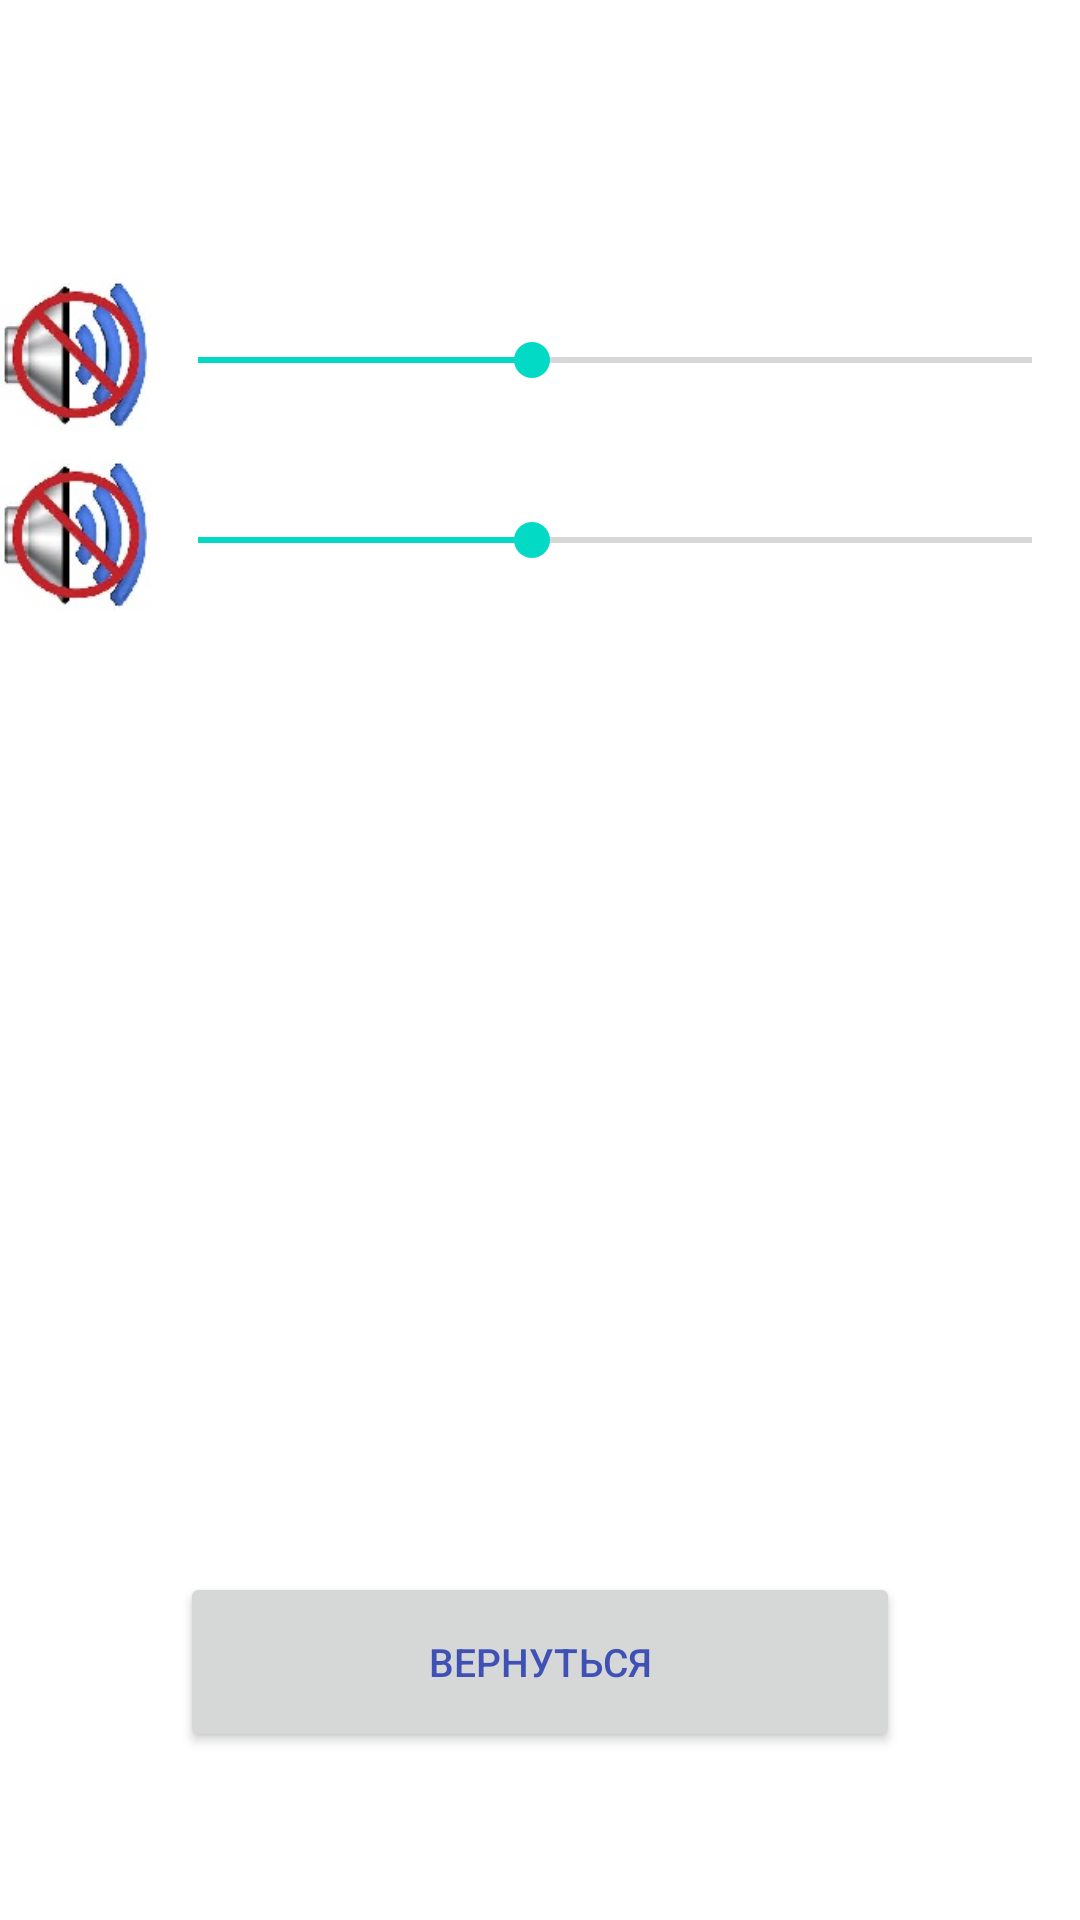

This screen was rendered from an Android layout file. Write that file and the resources it references.
<!-- AndroidManifest.xml: application theme AppTheme -->
<!-- res/layout/activity_settings.xml -->
<?xml version="1.0" encoding="utf-8"?>
<RelativeLayout xmlns:android="http://schemas.android.com/apk/res/android"
    xmlns:app="http://schemas.android.com/apk/res-auto"
    xmlns:tools="http://schemas.android.com/tools"
    android:layout_width="match_parent"
    android:layout_height="match_parent"
    android:orientation="horizontal"
    tools:context="com.blackcode.ru.boss.Settings"
    android:background="@android:color/white">

    <ImageView
        android:layout_width="51dp"
        android:layout_height="58dp"
        android:layout_alignParentStart="true"
        android:layout_alignTop="@+id/seekbar1"
        android:src="@drawable/sound" />

    <ImageView
        android:layout_width="51dp"
        android:layout_height="58dp"
        android:layout_alignParentStart="true"
        android:layout_below="@+id/seekbar1"
        android:src="@drawable/sound" />
    <SeekBar
        android:id="@+id/seekbar1"
        android:layout_width="333dp"
        android:layout_height="60dp"
        android:layout_alignParentStart="true"
        android:layout_alignParentTop="true"
        android:layout_marginStart="50dp"
        android:layout_marginTop="90dp"
        android:max="50"
        android:progress="20" />
    <SeekBar
        android:id="@+id/seekbar2"
        android:layout_width="333dp"
        android:layout_height="60dp"
        android:layout_alignParentStart="true"
        android:layout_alignParentTop="true"
        android:layout_marginStart="50dp"
        android:layout_marginTop="150dp"
        android:max="50"
        android:progress="20" />

    <Button
        android:id="@+id/button1"
        style="@style/TextViewStyle"
        android:layout_width="240dp"
        android:layout_height="60dp"
        android:layout_alignParentBottom="true"
        android:layout_centerHorizontal="true"
        android:layout_marginBottom="56dp"
        android:onClick="back"
        android:text="Вернуться" />



</RelativeLayout>
<!-- resources referenced by this layout -->
<resources>
  <!-- drawable sound: jpg bitmap (drawable-v24, 7207 bytes) -->
  <style name="TextViewStyle">
          <item name="android:layout_width">wrap_content</item>
          <item name="android:layout_height">60dp</item>
          <item name="android:textColor">#3f51b5</item>
          <item name="android:textSize">13sp</item>
          <item name="android:gravity">center</item>
      </style>
  <style name="AppTheme" parent="Theme.AppCompat.Light.DarkActionBar">
          
          <item name="colorPrimary">@color/colorPrimary</item>
          <item name="colorPrimaryDark">@color/colorPrimaryDark</item>
          <item name="colorAccent">@color/colorAccent</item>
      </style>
  <!-- not gathered from this repository: default colours our renderer supplied (Android Studio template values) -->
  <color name="colorPrimary">#FF6200EE</color>
  <color name="colorPrimaryDark">#FF3700B3</color>
  <color name="colorAccent">#FF03DAC5</color>
</resources>
